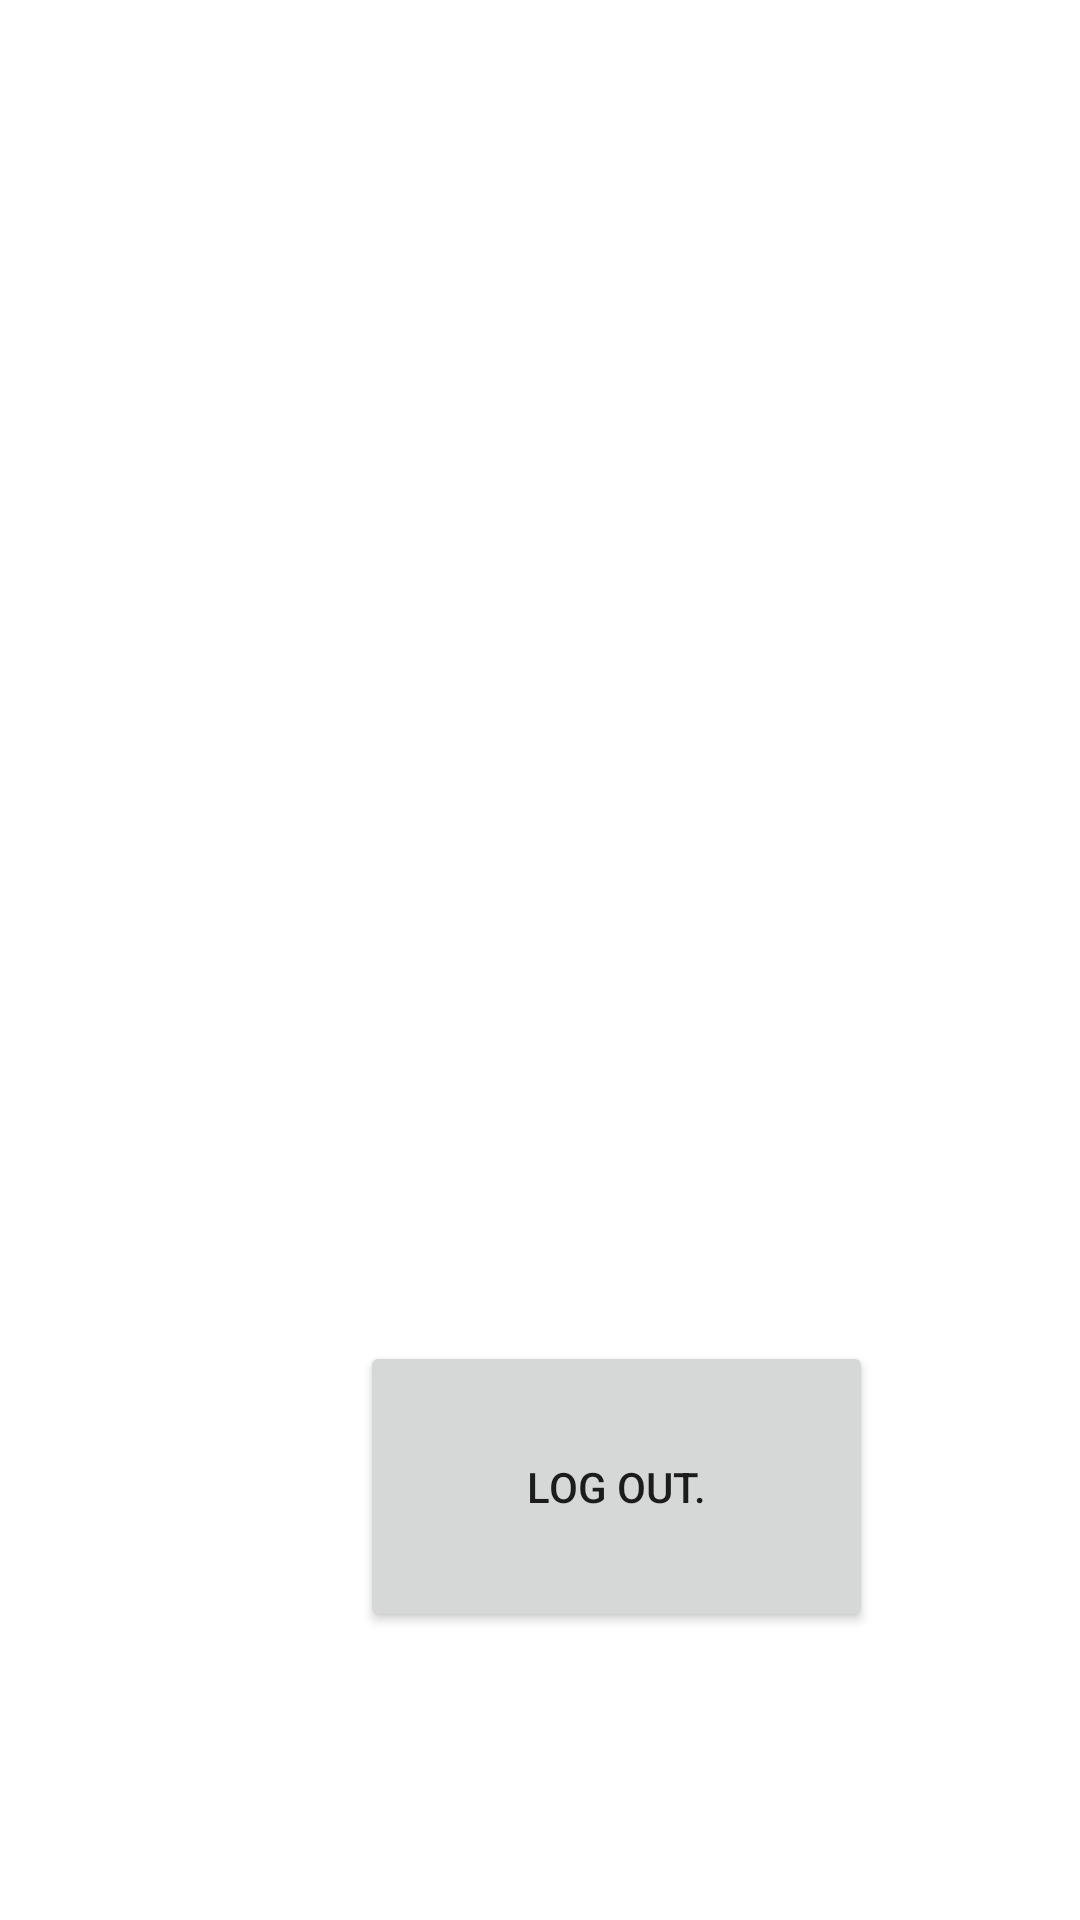

The Android layout XML behind this screen, and the referenced resources:
<!-- AndroidManifest.xml: application theme Theme.CatII -->
<!-- res/layout/activity_main.xml -->
<?xml version="1.0" encoding="utf-8"?>
<RelativeLayout xmlns:android="http://schemas.android.com/apk/res/android"
    xmlns:app="http://schemas.android.com/apk/res-auto"
    xmlns:tools="http://schemas.android.com/tools"
    android:layout_width="match_parent"
    android:layout_height="match_parent"
    tools:context=".MainActivity">


    <ListView
        android:id="@+id/list"
        android:layout_width="wrap_content"
        android:layout_height="420dp"
        android:layout_alignParentStart="true"
        android:layout_alignParentTop="true"
        android:layout_alignParentEnd="true"
        android:layout_alignParentBottom="true"
        android:layout_marginStart="25dp"
        android:layout_marginTop="39dp"
        android:layout_marginEnd="40dp"
        android:layout_marginBottom="272dp"
        app:layout_constraintStart_toStartOf="parent"
        app:layout_constraintTop_toTopOf="parent">

    </ListView>

    <androidx.constraintlayout.widget.ConstraintLayout
        android:layout_width="match_parent"
        android:layout_height="match_parent">

        <Button
            android:id="@+id/button4"
            android:layout_width="171dp"
            android:layout_height="97dp"
            android:layout_alignParentStart="true"
            android:layout_marginStart="120dp"
            android:layout_marginBottom="96dp"
            android:text="@string/log_out"
            app:layout_constraintBottom_toBottomOf="parent"
            app:layout_constraintStart_toStartOf="parent" />

    </androidx.constraintlayout.widget.ConstraintLayout>
</RelativeLayout>
<!-- resources referenced by this layout -->
<resources>
  <string name="log_out">Log out.</string>
  <style name="Theme.CatII" parent="Theme.MaterialComponents.DayNight.DarkActionBar">
          
          <item name="colorPrimary">@color/purple_500</item>
          <item name="colorPrimaryVariant">@color/purple_700</item>
          <item name="colorOnPrimary">@color/white</item>
          
          <item name="colorSecondary">@color/teal_200</item>
          <item name="colorSecondaryVariant">@color/teal_700</item>
          <item name="colorOnSecondary">@color/black</item>
          
          <item name="android:statusBarColor" tools:targetApi="l">?attr/colorPrimaryVariant</item>
          
      </style>
  <!-- not gathered from this repository: default colours our renderer supplied (Android Studio template values) -->
  <color name="purple_500">#FF6200EE</color>
  <color name="purple_700">#FF3700B3</color>
  <color name="teal_200">#FF03DAC5</color>
  <color name="teal_700">#FF018786</color>
  <color name="black">#FF000000</color>
  <color name="white">#FFFFFFFF</color>
</resources>
